Run: headless pygame with SDL's dummy video driver; simulated clock (each Clock.tick advances the game by its frame time, no real sleeping); random seed 0; keys injected as events and as key.get_pressed() state; no mouse input.
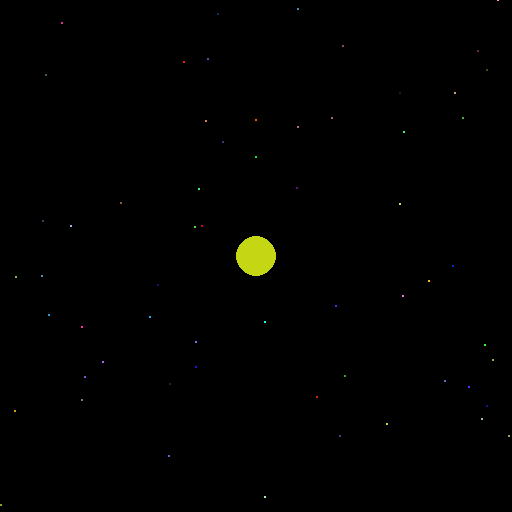
Frame 1 of 4 · flips 1–60 · no input
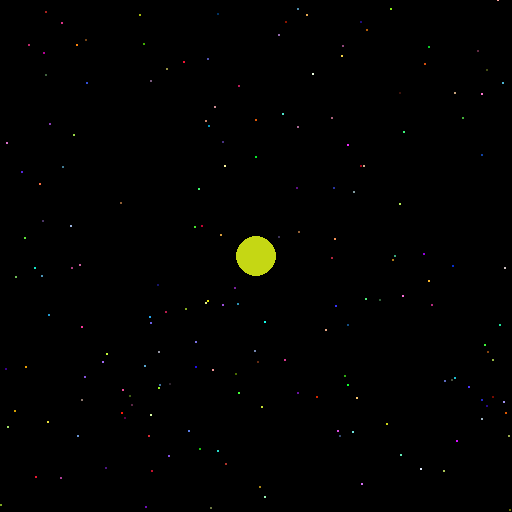
Frame 2 of 4 · flips 61–180 · tapped SPACE, RETURN · held RIGHT (→), D
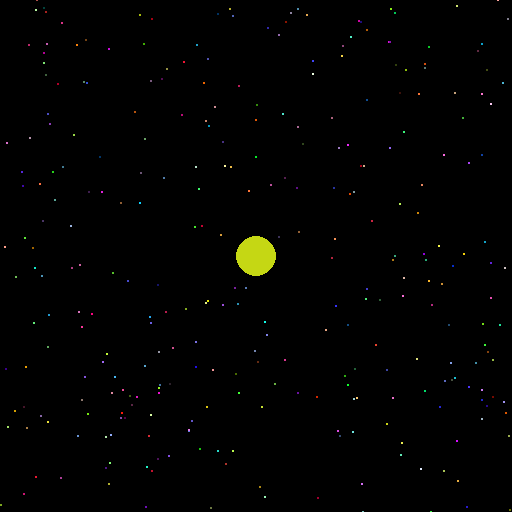
Frame 3 of 4 · flips 181–300 · held DOWN (↓), S
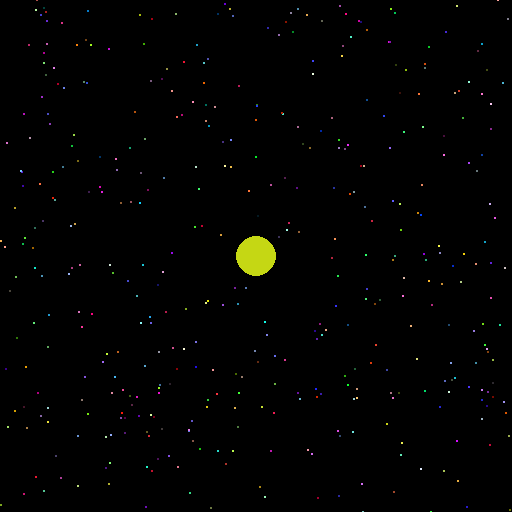
Frame 4 of 4 · flips 301–420 · held LEFT (←), A, UP (↑), W

The pygame program that drew these frames:

"""
This is a simple enginge for tiny soul - magic interfaces

"""
#import exit from system for closing the engine
from sys import exit as SystemExit

#import all of random
import random

#import all of math
import math

#import all of pygame
import pygame




"""#
#Soul Definition Phase
definitions for any souls to be instantiated
#"""

class qnutrient():
    def __init__(self,x,y):
        self.x = x
        self.y = y
        self.energy = 1.0
        self.density = 1.0
        self.fitness = 1.0 / random.randint(1, 100)
        self.magic_color = random.randint(0x0,0xFF), random.randint(0x0,0xFF), random.randint(0x0,0xFF)
    
    def updateEnergy(self):
        self.energy = self.energy + self.fitness

    def updatePosition(self,x,y):
        self.x = self.x + x
        self.y = self.y + y

        

class bloop():
    def __init__(self):
        self.energy = 20.0
        self.density = 0.5
        self.fitness = 1.0
        self.speed = 0, 0
        self.magic_color  = random.randint(0x0,0xFF), random.randint(0x0,0xFF), random.randint(0x0,0xFF)

    def die(self):
        print("oops, you died")

    def updateSpeed(self,x,y):
        self.speed = (self.speed[0] + x, self.speed[1] + y)
        self.updateEnergy(- self.fitness)

    def updateEnergy(self, amount):
        self.energy = self.energy + amount
        if self.energy <= 0:
            self.die()
            


"""#
#Instantiation Phase
All global variables created and initialized here
#"""

#Tuple object of window size ( width and height integet objects)
windowSize = windowWidth, windowHeight = 512, 512  
#Create surface object for displaying images
window = pygame.display.set_mode(windowSize)

#Color Palette
black_color = 0x0, 0x0, 0x0
white_color = 0xFF, 0xFF, 0xFF
blue_color = 0x1B, 0x9A, 0xAA
yellow_color = 0xF6, 0xFE, 0xAA
red_color = 0x94, 0x1C, 0x2F
green_color = 0x69, 0x7A, 0x21

#QNutrients
nutrients = []
maxNutrients = 1000
minNutrients = 10


#Player
player = bloop()
playerSpeed = 1

#effects
flicker = False


"""#
#Pre-Calculative Phase
functions and methods
#"""

#functions

"""#
#Calculative Phase
#"""

#expressions

"""#
#Engine Loop Phase
#"""

while True:   
    """
    Each iteration of this while loop is comparable to a single moment of time.
    """ 

    """#
    #Initialization Phase
    all scope specific variables here
    #"""
    if(len(nutrients) < maxNutrients):
        nutrients.append(qnutrient(random.randint(0,windowWidth), random.randint(0,windowHeight)))

    
    #instantiation

    """#
    #Pre-Event Phase
    #"""

    #code

    #

    """#
    #Event Phase
    All of the pygame events are handled
    #"""
    for event in pygame.event.get():    #   for each pygame event in the list of pygame events
        if event.type == pygame.QUIT:   #   in the case of the QUIT event
            SystemExit()
        if pygame.key.get_focused():
            if event.type == pygame.KEYDOWN:    #   Checking for keypress
                #   if game window is focused, touched the ground recently, and key is pressed, move amount
                if (pygame.key.get_pressed()[pygame.K_UP] or pygame.key.get_pressed()[pygame.K_w]): 
                    player.updateSpeed(0, - playerSpeed)
                if (pygame.key.get_pressed()[pygame.K_LEFT] or pygame.key.get_pressed()[pygame.K_a]):
                    player.updateSpeed(- playerSpeed, 0)
                if (pygame.key.get_pressed()[pygame.K_DOWN] or pygame.key.get_pressed()[pygame.K_s]): 
                    player.updateSpeed(0, playerSpeed)
                if (pygame.key.get_pressed()[pygame.K_RIGHT] or pygame.key.get_pressed()[pygame.K_d]):
                    player.updateSpeed(playerSpeed, 0)
            elif event.type == pygame.KEYUP:
                if (not pygame.key.get_pressed()[pygame.K_UP] and not pygame.key.get_pressed()[pygame.K_w]): 
                    pass
                if (not pygame.key.get_pressed()[pygame.K_LEFT] and not pygame.key.get_pressed()[pygame.K_a]):
                    pass
                if (not pygame.key.get_pressed()[pygame.K_DOWN] and not pygame.key.get_pressed()[pygame.K_s]): 
                    pass
                if (not pygame.key.get_pressed()[pygame.K_RIGHT] and not pygame.key.get_pressed()[pygame.K_d]):
                    pass
    
    """#
    #Post-Event Phase
    #"""

    #code

    """#
    #Pre-Draw Phase
    #"""

    #code

    """#
    #Draw Phase
    #"""
    if(flicker):
        window.fill(black_color)
        flicker = False
    else:
        flicker = True

    for qn in nutrients:
        qn.updatePosition(- player.speed[0], - player.speed[1])
        if not (qn.y > windowHeight * 2 or qn.y < windowHeight * -2 or qn.x > windowWidth * 2 or qn.x < windowWidth * -2):
            pygame.draw.circle(window, qn.magic_color, (qn.x, qn.y), qn.energy)
        else:
            nutrients.remove(qn)

        pygame.draw.circle(window, player.magic_color, (windowWidth // 2, windowHeight // 2), player.energy)

    pygame.display.flip()
    """#
    #Post-Draw Phase
    #"""

    #variable clean up
    pygame.time.wait(40)
